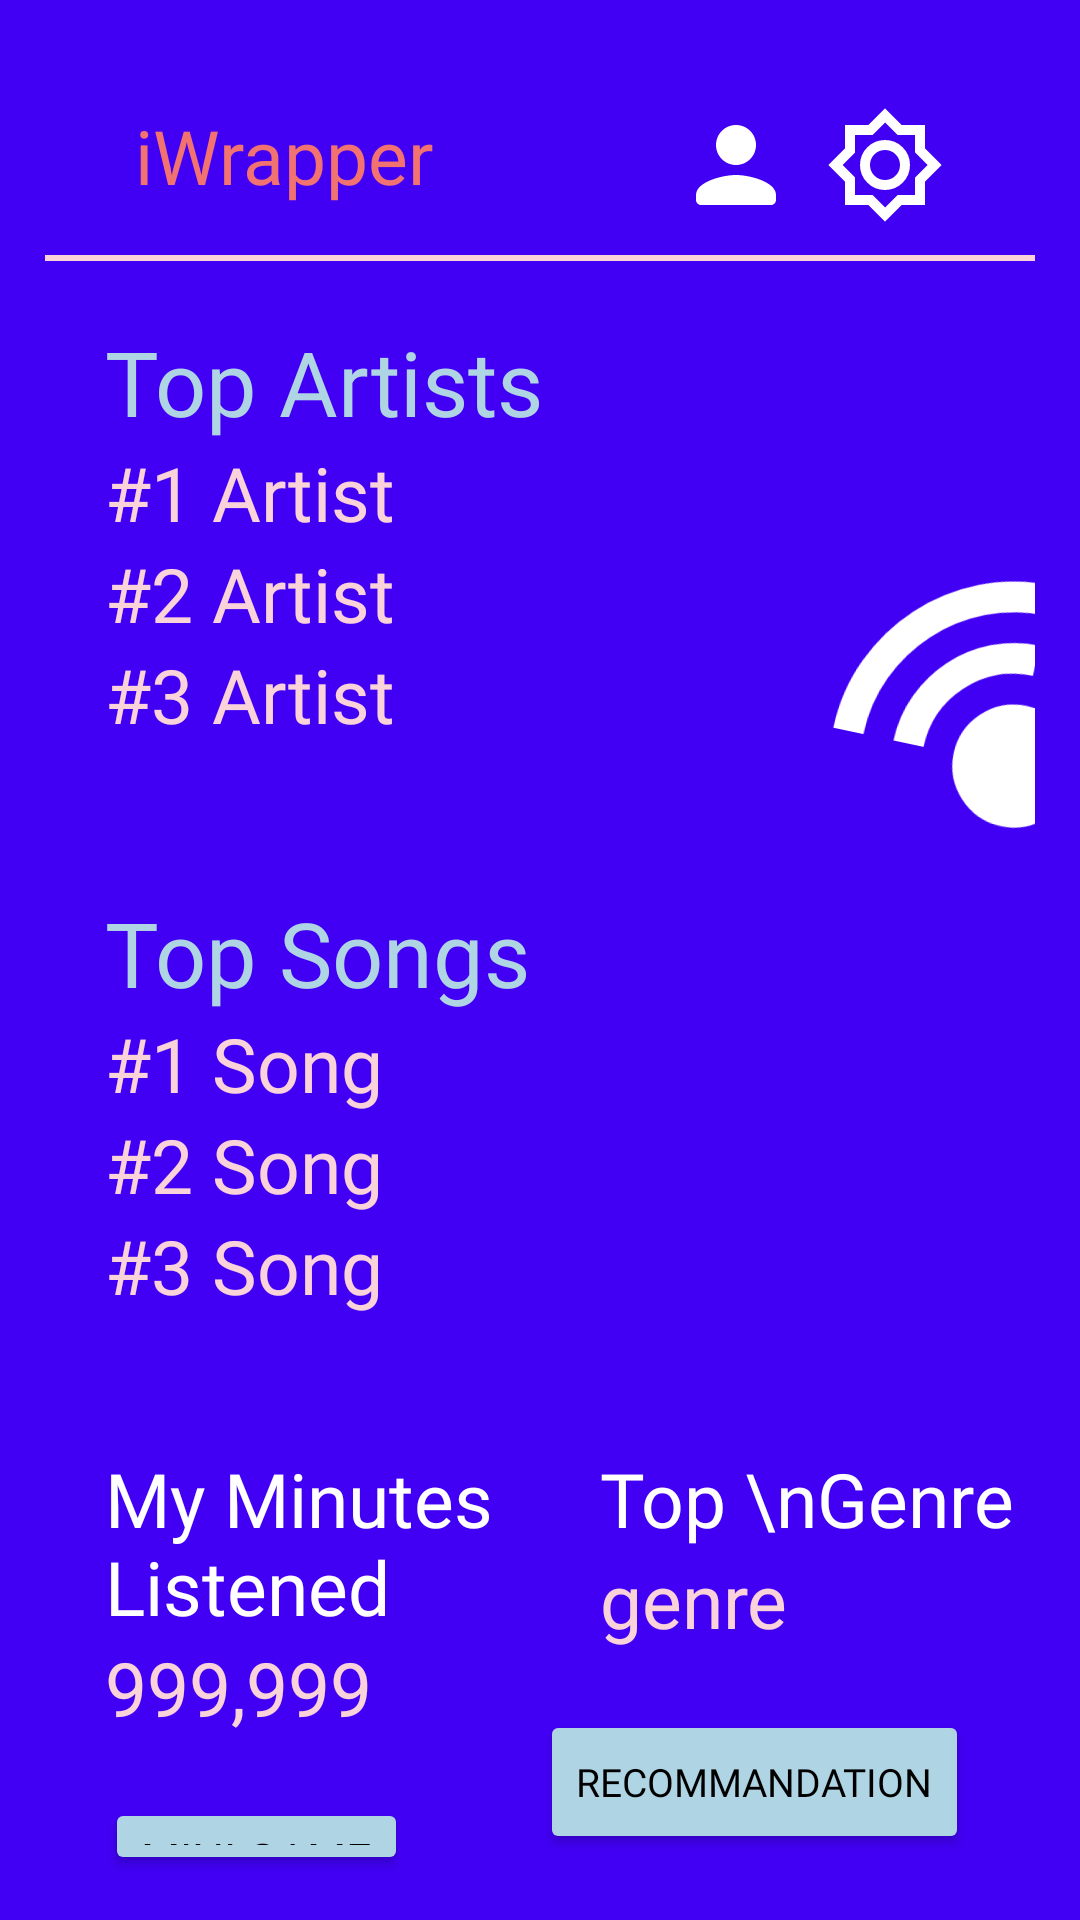

This screen was rendered from an Android layout file. Write that file and the resources it references.
<!-- AndroidManifest.xml: application theme Theme.CS2340Spotify_Wrapped -->
<!-- res/layout/wrapper.xml -->
<?xml version="1.0" encoding="utf-8"?>
<RelativeLayout xmlns:android="http://schemas.android.com/apk/res/android"
    xmlns:app="http://schemas.android.com/apk/res-auto"

    android:layout_width="match_parent"
    android:layout_height="match_parent"
    android:padding="15dp"
    android:background="@color/violetBlue">
    
    <View
        android:id="@+id/horizontal_line"
        android:layout_width="fill_parent"
        android:layout_height="2dp"
        android:background="@color/skyPink"
        android:layout_marginTop="70dp"/>
    
    <View
        android:id="@+id/centerGuide1"
        android:layout_width="0dp"
        android:layout_height="0dp"
        android:layout_centerInParent="true"/>

    <TextView
        android:id="@+id/wrapper_title"
        android:layout_width="wrap_content"
        android:layout_height="wrap_content"
        android:layout_marginLeft="30dp"
        android:layout_marginTop="20dp"
        android:fontFamily="@font/montserrat_medium"
        android:text="iWrapper"
        android:textColor="@color/orangeRed"
        android:textSize="25dp" />
    <ImageButton
        android:id="@+id/setting"
        android:layout_width="wrap_content"
        android:layout_height="wrap_content"
        android:layout_alignParentRight="true"
        android:src="@drawable/setting"
        android:background="#00000000"
        android:layout_marginTop="20dp"
        android:layout_marginRight="30dp"/>
    <ImageButton
        android:id="@+id/profile"
        android:layout_width="wrap_content"
        android:layout_height="wrap_content"
        android:layout_alignLeft="@+id/setting"
        android:src="@drawable/profile"
        android:background="#00000000"
        android:layout_marginTop="20dp"
        android:layout_marginLeft="-50dp"/>

    

    <ImageView
        android:layout_width="123dp"
        android:layout_height="145dp"
        android:layout_alignRight="@id/topArtist_list"
        android:layout_alignBottom="@id/horizontal_line"
        android:layout_marginRight="-59dp"
        android:layout_marginBottom="-219dp"
        android:rotation="12"
        android:src="@drawable/music" />

    <TextView
        android:id="@+id/topArtist_text"
        android:layout_width="wrap_content"
        android:layout_height="wrap_content"
        android:layout_below="@id/horizontal_line"
        android:text="Top Artists"
        android:textColor="@color/skyBlue"
        android:fontFamily="@font/montserrat_medium"
        android:textSize="30dp"
        android:layout_marginTop="20dp"
        android:layout_marginLeft="20dp"
        />
    <LinearLayout
        android:id="@+id/topArtist_list"
        android:layout_width="300dp"
        android:layout_height="130dp"
        android:layout_below="@+id/topArtist_text"
        android:layout_marginLeft="20dp"
        android:orientation="vertical">

        <TextView
            android:layout_width="match_parent"
            android:layout_height="wrap_content"
            android:fontFamily="@font/montserrat"
            android:text="#1 Artist"
            android:textColor="@color/skyPink"
            android:textSize="25dp"/>
        <TextView
            android:layout_width="match_parent"
            android:layout_height="wrap_content"
            android:fontFamily="@font/montserrat"
            android:text="#2 Artist"
            android:textColor="@color/skyPink"
            android:textSize="25dp"/>
        <TextView
            android:layout_width="match_parent"
            android:layout_height="wrap_content"
            android:fontFamily="@font/montserrat"
            android:text="#3 Artist"
            android:textColor="@color/skyPink"
            android:textSize="25dp"/>
    </LinearLayout>

    
    <TextView
        android:id="@+id/topSong_text"
        android:layout_width="wrap_content"
        android:layout_height="wrap_content"
        android:layout_below="@id/topArtist_list"
        android:text="Top Songs"
        android:textColor="@color/skyBlue"
        android:fontFamily="@font/montserrat_medium"
        android:textSize="30dp"
        android:layout_marginLeft="20dp"
        android:layout_marginTop="20dp"
        />
    <LinearLayout
        android:id="@+id/topSong_list"
        android:layout_width="300dp"
        android:layout_height="130dp"
        android:layout_below="@+id/topSong_text"
        android:layout_marginLeft="20dp"
        android:orientation="vertical">

        <TextView
            android:layout_width="match_parent"
            android:layout_height="wrap_content"
            android:fontFamily="@font/montserrat"
            android:text="#1 Song"
            android:textColor="@color/skyPink"
            android:textSize="25dp"/>
        <TextView
            android:layout_width="match_parent"
            android:layout_height="wrap_content"
            android:fontFamily="@font/montserrat"
            android:text="#2 Song"
            android:textColor="@color/skyPink"
            android:textSize="25dp"/>
        <TextView
            android:layout_width="match_parent"
            android:layout_height="wrap_content"
            android:fontFamily="@font/montserrat"
            android:text="#3 Song"
            android:textColor="@color/skyPink"
            android:textSize="25dp"/>
    </LinearLayout>

<TextView
    android:id="@+id/minuteListened_text"
    android:text="My Minutes Listened"
    android:fontFamily="@font/montserrat_bold"
    android:textSize="25dp"
    android:textColor="@color/white"
    android:layout_width="150dp"
    android:layout_height="wrap_content"
    android:layout_alignParentLeft="true"
    android:layout_below="@id/topSong_list"
    android:layout_marginTop="15dp"
    android:layout_marginLeft="20dp"/>
<TextView
    android:id="@+id/minuteListened"
    android:text="999,999"
    android:textColor="@color/skyPink"
    android:textSize="25dp"
    android:layout_width="wrap_content"
    android:layout_height="wrap_content"
    android:layout_below="@id/minuteListened_text"
    android:layout_alignParentLeft="true"
    android:layout_marginLeft="20dp"
    />
<TextView
    android:id="@+id/topGenre_text"
    android:text="Top \nGenre"
    android:textSize="25dp"
    android:fontFamily="@font/montserrat_bold"
    android:textColor="@color/white"
    android:layout_width="wrap_content"
    android:layout_height="wrap_content"
    android:layout_below="@id/topSong_list"
    android:layout_alignLeft="@+id/centerGuide1"
    android:layout_marginLeft="20dp"
    android:layout_marginTop="15dp"
    />
    <TextView
        android:id="@+id/topGenre"
        android:text="genre"
        android:textColor="@color/skyPink"
        android:textSize="25dp"
        android:layout_width="wrap_content"
        android:layout_height="wrap_content"
        android:layout_below="@id/topGenre_text"
        android:layout_alignLeft="@+id/centerGuide1"
        android:layout_marginLeft="20dp"
        />
    <Button
        android:id="@+id/miniGame_btn"
        android:layout_width="wrap_content"
        android:layout_height="wrap_content"
        android:layout_below="@+id/minuteListened"
        android:layout_marginLeft="20dp"
        android:text="Mini Game"
        android:backgroundTint="@color/skyBlue"
        android:textColor="@color/black"
        android:fontFamily="@font/montserrat_bold"
        android:textSize="15dp"
        android:layout_marginTop="20dp"
        />
    <Button
        android:id="@+id/recom_btn"
        android:layout_width="wrap_content"
        android:layout_height="wrap_content"
        android:layout_below="@+id/topGenre"
        android:layout_alignLeft="@id/centerGuide1"

        android:text="Recommandation"
        android:backgroundTint="@color/skyBlue"
        android:textColor="@color/black"
        android:fontFamily="@font/montserrat_bold"
        android:textSize="13dp"
        android:layout_marginTop="20dp"
        />
</RelativeLayout>
<!-- resources referenced by this layout -->
<resources>
  <color name="black">#FF000000</color>
  <color name="orangeRed">#F27171</color>
  <color name="skyBlue">#AFD5E4</color>
  <color name="skyPink">#FAD2DA</color>
  <color name="violetBlue">#4100F4</color>
  <color name="white">#FFFFFFFF</color>
  <!-- drawable music (drawable) -->
  <vector android:height="24dp" android:tint="#FFFFFF"
      android:viewportHeight="960" android:viewportWidth="960"
      android:width="24dp" xmlns:android="http://schemas.android.com/apk/res/android">
      <path android:fillColor="@android:color/white" android:pathData="M560,800Q494,800 447,753Q400,706 400,640Q400,574 447,527Q494,480 560,480Q583,480 602.5,485.5Q622,491 640,502L640,160L880,160L880,280L720,280L720,640Q720,706 673,753Q626,800 560,800ZM80,640Q80,541 118,453.5Q156,366 221,301Q286,236 373.5,198Q461,160 560,160L560,240Q478,240 405,271.5Q332,303 277.5,357.5Q223,412 191.5,484.5Q160,557 160,640L80,640ZM240,640Q240,574 265.5,515.5Q291,457 334.5,413.5Q378,370 436,345Q494,320 560,320L560,400Q460,400 390,470Q320,540 320,640L240,640Z"/>
  </vector>
  <!-- drawable profile (drawable) -->
  <vector android:height="40dp" android:tint="@color/white"
      android:viewportHeight="24" android:viewportWidth="24"
      android:width="40dp" xmlns:android="http://schemas.android.com/apk/res/android">
      <path android:fillColor="@android:color/white" android:pathData="M12,12c2.21,0 4,-1.79 4,-4s-1.79,-4 -4,-4 -4,1.79 -4,4 1.79,4 4,4zM12,14c-2.67,0 -8,1.34 -8,4v1c0,0.55 0.45,1 1,1h14c0.55,0 1,-0.45 1,-1v-1c0,-2.66 -5.33,-4 -8,-4z"/>
  </vector>
  <!-- drawable setting (drawable) -->
  <vector android:height="40dp" android:tint="@color/white"
      android:viewportHeight="960" android:viewportWidth="960"
      android:width="40dp" xmlns:android="http://schemas.android.com/apk/res/android">
      <path android:fillColor="@android:color/white" android:pathData="M480,932L346,800L160,800L160,614L28,480L160,346L160,160L346,160L480,28L614,160L800,160L800,346L932,480L800,614L800,800L614,800L480,932ZM480,680Q563,680 621.5,621.5Q680,563 680,480Q680,397 621.5,338.5Q563,280 480,280Q397,280 338.5,338.5Q280,397 280,480Q280,563 338.5,621.5Q397,680 480,680ZM480,600Q430,600 395,565Q360,530 360,480Q360,430 395,395Q430,360 480,360Q530,360 565,395Q600,430 600,480Q600,530 565,565Q530,600 480,600ZM480,820L580,720L720,720L720,580L820,480L720,380L720,240L580,240L480,140L380,240L240,240L240,380L140,480L240,580L240,720L380,720L480,820ZM480,480Q480,480 480,480Q480,480 480,480Q480,480 480,480Q480,480 480,480Q480,480 480,480Q480,480 480,480Q480,480 480,480Q480,480 480,480Z"/>
  </vector>
  <style name="Theme.CS2340Spotify_Wrapped" parent="Base.Theme.CS2340Spotify_Wrapped" />
  <style name="Base.Theme.CS2340Spotify_Wrapped" parent="Theme.Material3.DayNight.NoActionBar">
          
          
      </style>
</resources>
